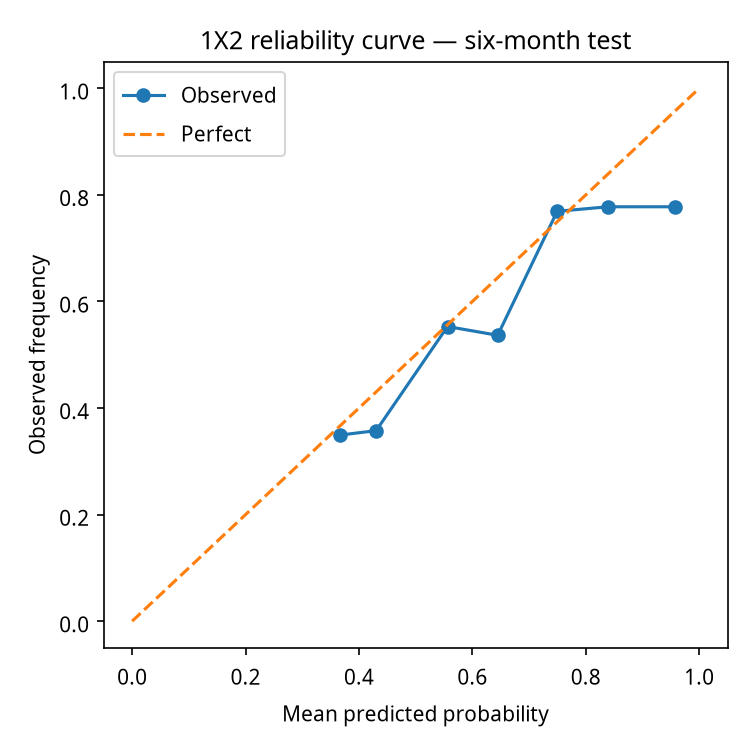

The table this chart was drawn from, first rows:
bin, mean_pred, fraction_positive, count
(0.3, 0.4], 0.3666, 0.3493, 146
(0.4, 0.5], 0.4304, 0.3576, 288
(0.5, 0.6], 0.5562, 0.553, 132
(0.6, 0.7], 0.6447, 0.5366, 82
(0.7, 0.8], 0.7496, 0.7692, 39
(0.8, 0.9], 0.8392, 0.7778, 27
(0.9, 1.0], 0.9571, 0.7778, 36
